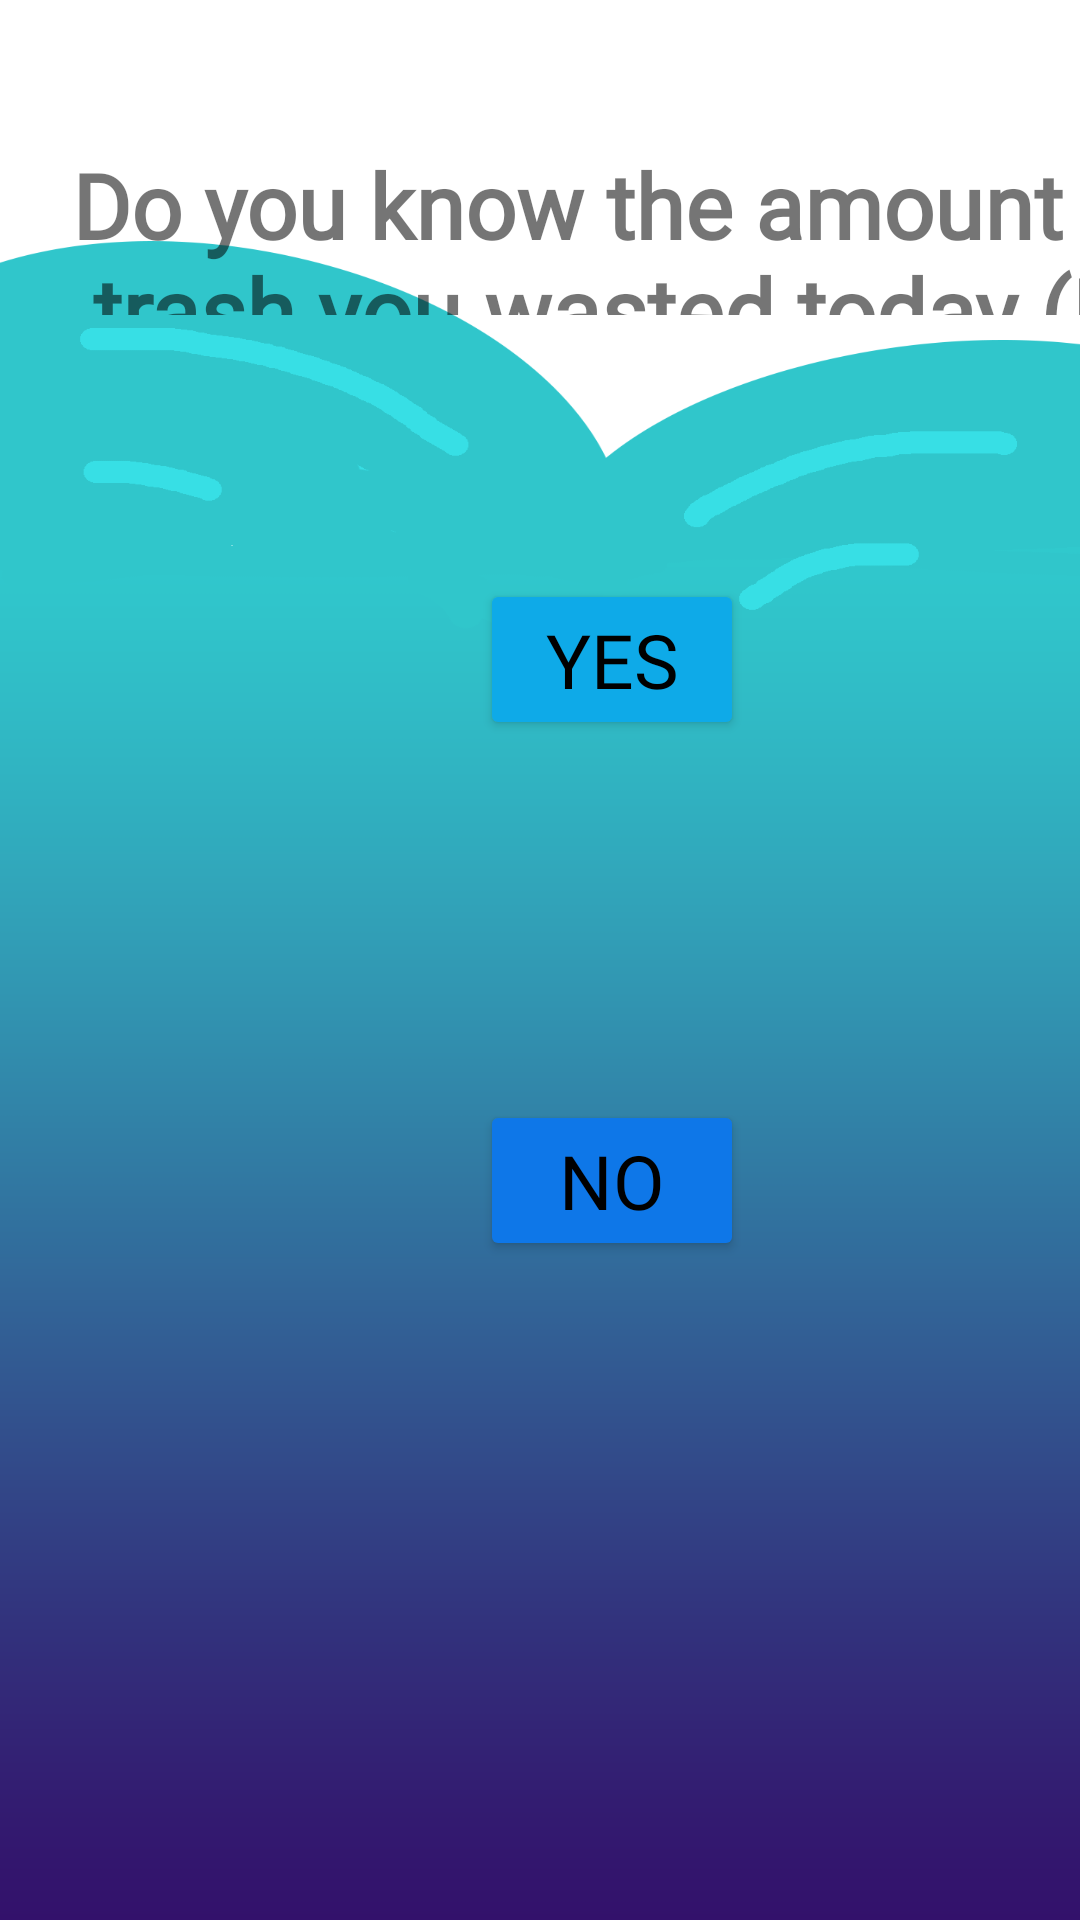

Here is an Android app screen rendered from its layout file. Give the layout XML and the strings, colors and styles it references.
<!-- AndroidManifest.xml: application theme Theme.OceanEnviromentImpact -->
<!-- res/layout/activity_wastetrackerpage.xml -->
<?xml version="1.0" encoding="utf-8"?>
<androidx.constraintlayout.widget.ConstraintLayout xmlns:android="http://schemas.android.com/apk/res/android"
    xmlns:app="http://schemas.android.com/apk/res-auto"
    xmlns:tools="http://schemas.android.com/tools"
    android:layout_width="match_parent"
    android:layout_height="match_parent"
    tools:context=".wastetrackerpage">

    <ImageView
        android:id="@+id/imageView5"
        android:layout_width="wrap_content"
        android:layout_height="wrap_content"
        android:scaleX="1.17"
        app:layout_constraintBottom_toBottomOf="parent"
        app:layout_constraintEnd_toEndOf="parent"
        app:layout_constraintHorizontal_bias="0.0"
        app:layout_constraintStart_toStartOf="parent"
        app:layout_constraintTop_toTopOf="parent"
        app:layout_constraintVertical_bias="1.0"
        app:srcCompat="@drawable/background" />

    <TextView
        android:id="@+id/choicegiver"
        android:layout_width="405dp"
        android:layout_height="57dp"
        android:layout_marginStart="4dp"
        android:layout_marginLeft="4dp"
        android:layout_marginTop="48dp"
        android:fontFamily="@font/sanlususbold"
        android:gravity="center"
        android:text="Do you know the amount of trash you wasted today (In pounds)"
        android:textSize="30sp"
        android:textStyle="bold"
        app:layout_constraintStart_toStartOf="parent"
        app:layout_constraintTop_toTopOf="parent" />

    <Button
        android:id="@+id/yesbutton"
        android:layout_width="wrap_content"
        android:layout_height="wrap_content"
        android:layout_marginStart="160dp"
        android:layout_marginLeft="160dp"
        android:layout_marginTop="88dp"
        android:fontFamily="@font/sanlususbold"
        android:text="Yes"
        android:textColor="#000000"
        android:textSize="25sp"
        app:backgroundTint="#0EAAE8"
        app:layout_constraintStart_toStartOf="parent"
        app:layout_constraintTop_toBottomOf="@+id/choicegiver" />

    <Button
        android:id="@+id/nobutton"
        android:layout_width="wrap_content"
        android:layout_height="wrap_content"
        android:layout_marginStart="160dp"
        android:layout_marginLeft="160dp"
        android:layout_marginTop="120dp"
        android:fontFamily="@font/sanlususbold"
        android:text="No"
        android:textColor="#000000"
        android:textSize="25sp"
        app:backgroundTint="#0E77E8"
        app:layout_constraintStart_toStartOf="parent"
        app:layout_constraintTop_toBottomOf="@+id/yesbutton" />

    <EditText
        android:id="@+id/amountoftrashmadethatentry"
        android:layout_width="262dp"
        android:layout_height="87dp"
        android:layout_marginStart="72dp"
        android:layout_marginLeft="72dp"
        android:layout_marginTop="64dp"
        android:ems="10"
        android:fontFamily="@font/sanlususbold"
        android:hint="Amount"
        android:inputType="textPersonName"
        android:textColor="#000000"
        android:textSize="20sp"
        android:visibility="invisible"
        app:layout_constraintStart_toStartOf="parent"
        app:layout_constraintTop_toBottomOf="@+id/yesbutton" />

    <Button
        android:id="@+id/enterbutton"
        android:layout_width="123dp"
        android:layout_height="45dp"
        android:layout_marginStart="144dp"
        android:layout_marginLeft="144dp"
        android:layout_marginTop="32dp"
        android:fontFamily="@font/sanlususbold"
        android:text="Enter"
        android:textColor="#000000"
        android:textSize="20sp"
        android:visibility="invisible"
        app:backgroundTint="#2968D3"
        app:layout_constraintStart_toStartOf="parent"
        app:layout_constraintTop_toBottomOf="@+id/nobutton" />

    <TextView
        android:id="@+id/improvmenttextshower"
        android:layout_width="357dp"
        android:layout_height="262dp"
        android:layout_marginStart="26dp"
        android:layout_marginLeft="26dp"
        android:layout_marginTop="248dp"
        android:fontFamily="@font/sanlususbold"
        android:text="TextView"
        android:textColor="#000000"
        android:textSize="24sp"
        android:visibility="invisible"
        app:layout_constraintStart_toStartOf="@+id/imageView5"
        app:layout_constraintTop_toTopOf="@+id/imageView5" />

    <Button
        android:id="@+id/impactpagemover"
        android:layout_width="wrap_content"
        android:layout_height="wrap_content"
        android:layout_marginStart="120dp"
        android:layout_marginLeft="120dp"
        android:layout_marginBottom="64dp"
        android:background="#2258B3"
        android:fontFamily="@font/sanlususbold"
        android:text="Move On To Next Page"
        android:textColor="#000000"
        android:visibility="invisible"
        app:backgroundTint="#2258B3"
        app:layout_constraintBottom_toBottomOf="parent"
        app:layout_constraintStart_toStartOf="parent" />

</androidx.constraintlayout.widget.ConstraintLayout>
<!-- resources referenced by this layout -->
<resources>
  <!-- drawable background: png bitmap (drawable, 31422 bytes) -->
  <style name="Theme.OceanEnviromentImpact" parent="Theme.MaterialComponents.DayNight.DarkActionBar">
          
          <item name="colorPrimary">#1215D8</item>
          <item name="colorPrimaryVariant">#1B14F3</item>
          <item name="colorOnPrimary">@color/white</item>
          
          <item name="colorSecondary">@color/teal_200</item>
          <item name="colorSecondaryVariant">@color/teal_700</item>
          <item name="colorOnSecondary">@color/teal_700</item>
          
          <item name="android:statusBarColor" tools:targetApi="l">?attr/colorPrimaryVariant</item>
          
      </style>
  <!-- not gathered from this repository: default colours our renderer supplied (Android Studio template values) -->
  <color name="teal_200">#FF03DAC5</color>
  <color name="teal_700">#FF018786</color>
  <color name="white">#FFFFFFFF</color>
</resources>
